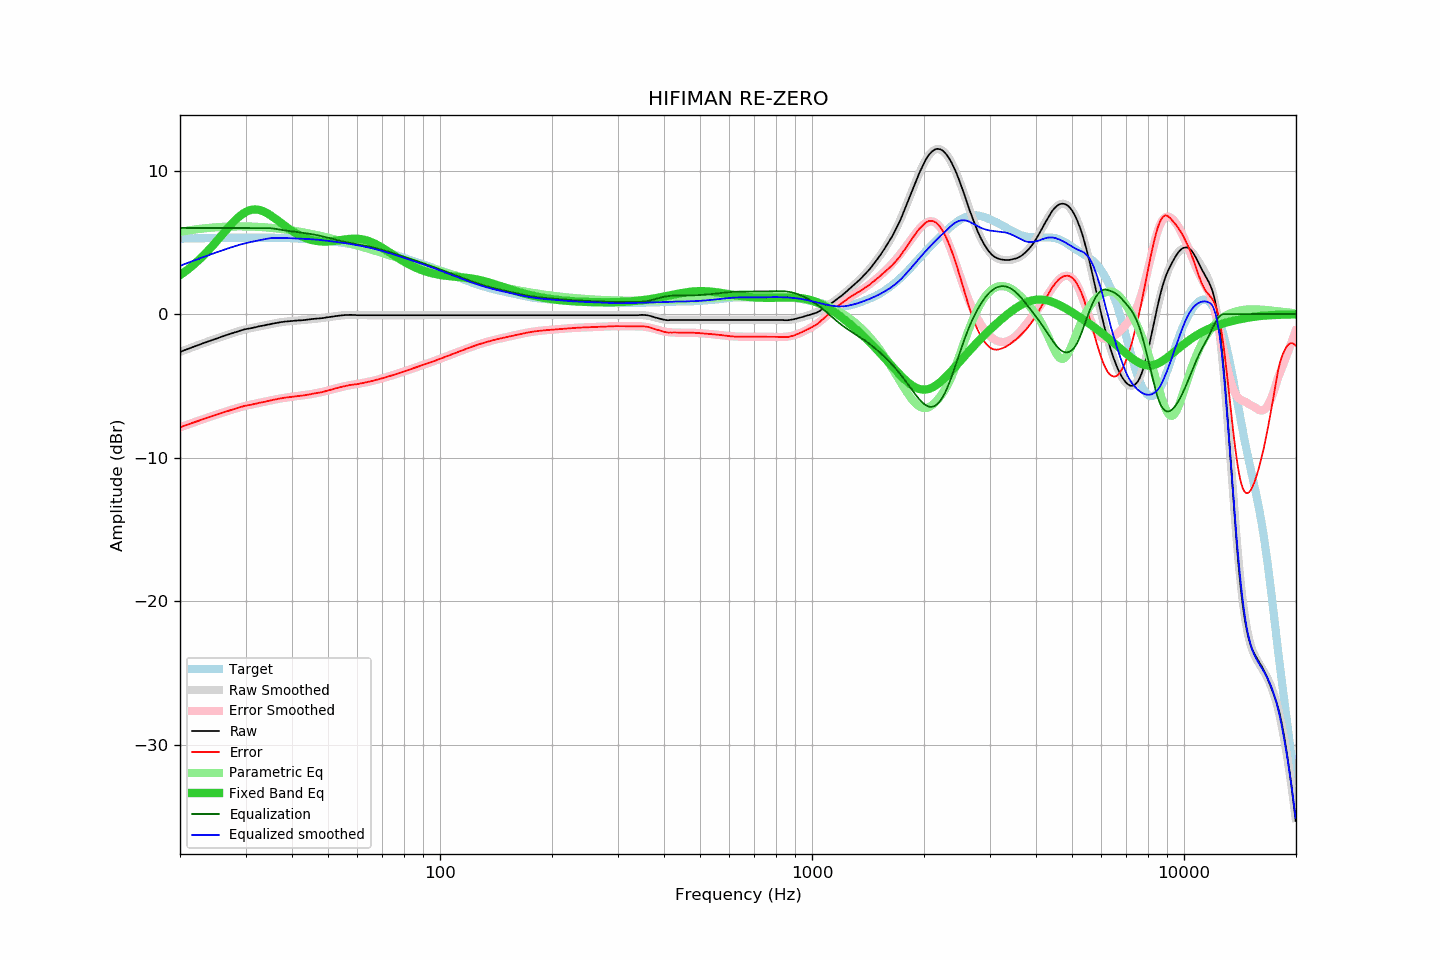

Values plotted in this chart, from the file beside it:
frequency, raw, error, smoothed, error_smoothed, equalization, parametric_eq, equalized_raw, equalized_smoothed, target
20.00, -2.64, -7.89, -2.64, -7.89, 6.00, 2.71, 3.36, 3.36, 5.25
20.20, -2.60, -7.85, -2.59, -7.85, 6.00, 2.79, 3.40, 3.41, 5.26
20.40, -2.55, -7.80, -2.55, -7.81, 6.00, 2.87, 3.45, 3.45, 5.26
20.61, -2.51, -7.77, -2.51, -7.77, 6.00, 2.95, 3.49, 3.49, 5.26
20.81, -2.47, -7.73, -2.47, -7.73, 6.00, 3.03, 3.53, 3.53, 5.26
21.02, -2.43, -7.69, -2.42, -7.69, 6.00, 3.12, 3.57, 3.58, 5.26
21.23, -2.39, -7.65, -2.38, -7.65, 6.00, 3.21, 3.61, 3.62, 5.27
21.44, -2.34, -7.61, -2.34, -7.61, 6.00, 3.30, 3.66, 3.66, 5.27
21.66, -2.30, -7.57, -2.30, -7.57, 6.00, 3.39, 3.70, 3.70, 5.27
21.87, -2.26, -7.53, -2.26, -7.53, 6.00, 3.49, 3.74, 3.74, 5.27
22.09, -2.22, -7.49, -2.21, -7.49, 6.00, 3.59, 3.78, 3.79, 5.28
22.31, -2.18, -7.45, -2.17, -7.45, 6.00, 3.69, 3.82, 3.83, 5.28
22.54, -2.14, -7.42, -2.13, -7.41, 6.00, 3.80, 3.86, 3.87, 5.28
22.76, -2.09, -7.37, -2.09, -7.37, 6.00, 3.90, 3.91, 3.91, 5.28
22.99, -2.05, -7.33, -2.05, -7.33, 6.00, 4.01, 3.95, 3.95, 5.28
23.22, -2.01, -7.29, -2.01, -7.29, 6.00, 4.13, 3.99, 3.99, 5.29
23.45, -1.97, -7.25, -1.97, -7.25, 6.00, 4.24, 4.03, 4.03, 5.29
23.69, -1.93, -7.22, -1.93, -7.22, 6.00, 4.36, 4.07, 4.07, 5.29
23.92, -1.89, -7.18, -1.89, -7.18, 6.00, 4.48, 4.11, 4.11, 5.29
24.16, -1.85, -7.14, -1.84, -7.14, 6.00, 4.60, 4.15, 4.16, 5.29
24.40, -1.81, -7.10, -1.80, -7.10, 6.00, 4.72, 4.19, 4.20, 5.30
24.65, -1.77, -7.07, -1.76, -7.06, 6.00, 4.85, 4.23, 4.24, 5.30
24.89, -1.73, -7.03, -1.73, -7.03, 6.00, 4.98, 4.27, 4.27, 5.30
25.14, -1.69, -6.99, -1.69, -6.99, 6.00, 5.11, 4.31, 4.31, 5.30
25.39, -1.65, -6.95, -1.65, -6.95, 6.00, 5.24, 4.35, 4.35, 5.31
25.65, -1.61, -6.91, -1.61, -6.92, 6.00, 5.37, 4.39, 4.39, 5.31
25.91, -1.57, -6.88, -1.57, -6.88, 6.00, 5.50, 4.43, 4.43, 5.31
26.16, -1.54, -6.85, -1.53, -6.84, 6.00, 5.63, 4.46, 4.47, 5.31
26.43, -1.50, -6.81, -1.50, -6.81, 6.00, 5.76, 4.50, 4.50, 5.31
26.69, -1.46, -6.77, -1.46, -6.77, 6.00, 5.89, 4.54, 4.54, 5.32
26.96, -1.43, -6.74, -1.42, -6.74, 6.00, 6.02, 4.57, 4.58, 5.32
27.23, -1.39, -6.71, -1.38, -6.70, 6.00, 6.14, 4.61, 4.62, 5.32
27.50, -1.35, -6.67, -1.35, -6.67, 6.00, 6.26, 4.65, 4.65, 5.32
27.77, -1.32, -6.64, -1.31, -6.63, 6.00, 6.38, 4.68, 4.69, 5.32
28.05, -1.28, -6.60, -1.27, -6.60, 6.00, 6.50, 4.72, 4.73, 5.32
28.33, -1.25, -6.57, -1.24, -6.56, 6.00, 6.61, 4.75, 4.76, 5.33
28.62, -1.21, -6.53, -1.21, -6.53, 6.00, 6.71, 4.79, 4.79, 5.33
28.90, -1.17, -6.49, -1.17, -6.50, 6.00, 6.81, 4.83, 4.83, 5.33
29.19, -1.14, -6.46, -1.14, -6.47, 6.00, 6.90, 4.86, 4.86, 5.33
29.48, -1.11, -6.44, -1.11, -6.44, 6.00, 6.98, 4.89, 4.89, 5.33
29.78, -1.07, -6.40, -1.08, -6.41, 6.00, 7.05, 4.93, 4.92, 5.33
30.08, -1.05, -6.38, -1.06, -6.38, 6.00, 7.12, 4.95, 4.94, 5.33
30.38, -1.03, -6.36, -1.03, -6.36, 6.00, 7.17, 4.97, 4.97, 5.33
30.68, -1.01, -6.34, -1.00, -6.33, 6.00, 7.22, 4.99, 5.00, 5.33
30.99, -0.99, -6.32, -0.98, -6.31, 6.00, 7.25, 5.01, 5.02, 5.33
31.30, -0.97, -6.30, -0.95, -6.28, 6.00, 7.27, 5.03, 5.05, 5.33
31.61, -0.94, -6.27, -0.93, -6.26, 6.00, 7.28, 5.06, 5.07, 5.33
31.93, -0.92, -6.25, -0.91, -6.24, 6.00, 7.29, 5.08, 5.09, 5.33
32.24, -0.89, -6.22, -0.89, -6.21, 6.00, 7.28, 5.11, 5.11, 5.33
32.57, -0.86, -6.19, -0.86, -6.19, 6.00, 7.26, 5.14, 5.14, 5.33
32.89, -0.84, -6.16, -0.84, -6.17, 6.00, 7.23, 5.16, 5.16, 5.33
33.22, -0.82, -6.14, -0.82, -6.14, 6.00, 7.19, 5.18, 5.18, 5.33
33.55, -0.80, -6.12, -0.79, -6.12, 6.00, 7.15, 5.20, 5.21, 5.33
33.89, -0.78, -6.10, -0.77, -6.09, 6.00, 7.10, 5.22, 5.23, 5.33
34.23, -0.75, -6.07, -0.75, -6.07, 6.00, 7.04, 5.25, 5.25, 5.32
34.57, -0.73, -6.05, -0.72, -6.05, 5.99, 6.97, 5.27, 5.27, 5.32
34.92, -0.71, -6.03, -0.70, -6.02, 5.98, 6.90, 5.28, 5.28, 5.32
35.27, -0.68, -6.00, -0.68, -6.00, 5.97, 6.83, 5.30, 5.29, 5.32
35.62, -0.66, -5.97, -0.66, -5.97, 5.96, 6.75, 5.30, 5.30, 5.32
35.97, -0.64, -5.95, -0.64, -5.95, 5.94, 6.67, 5.31, 5.31, 5.32
... 635 more rows
